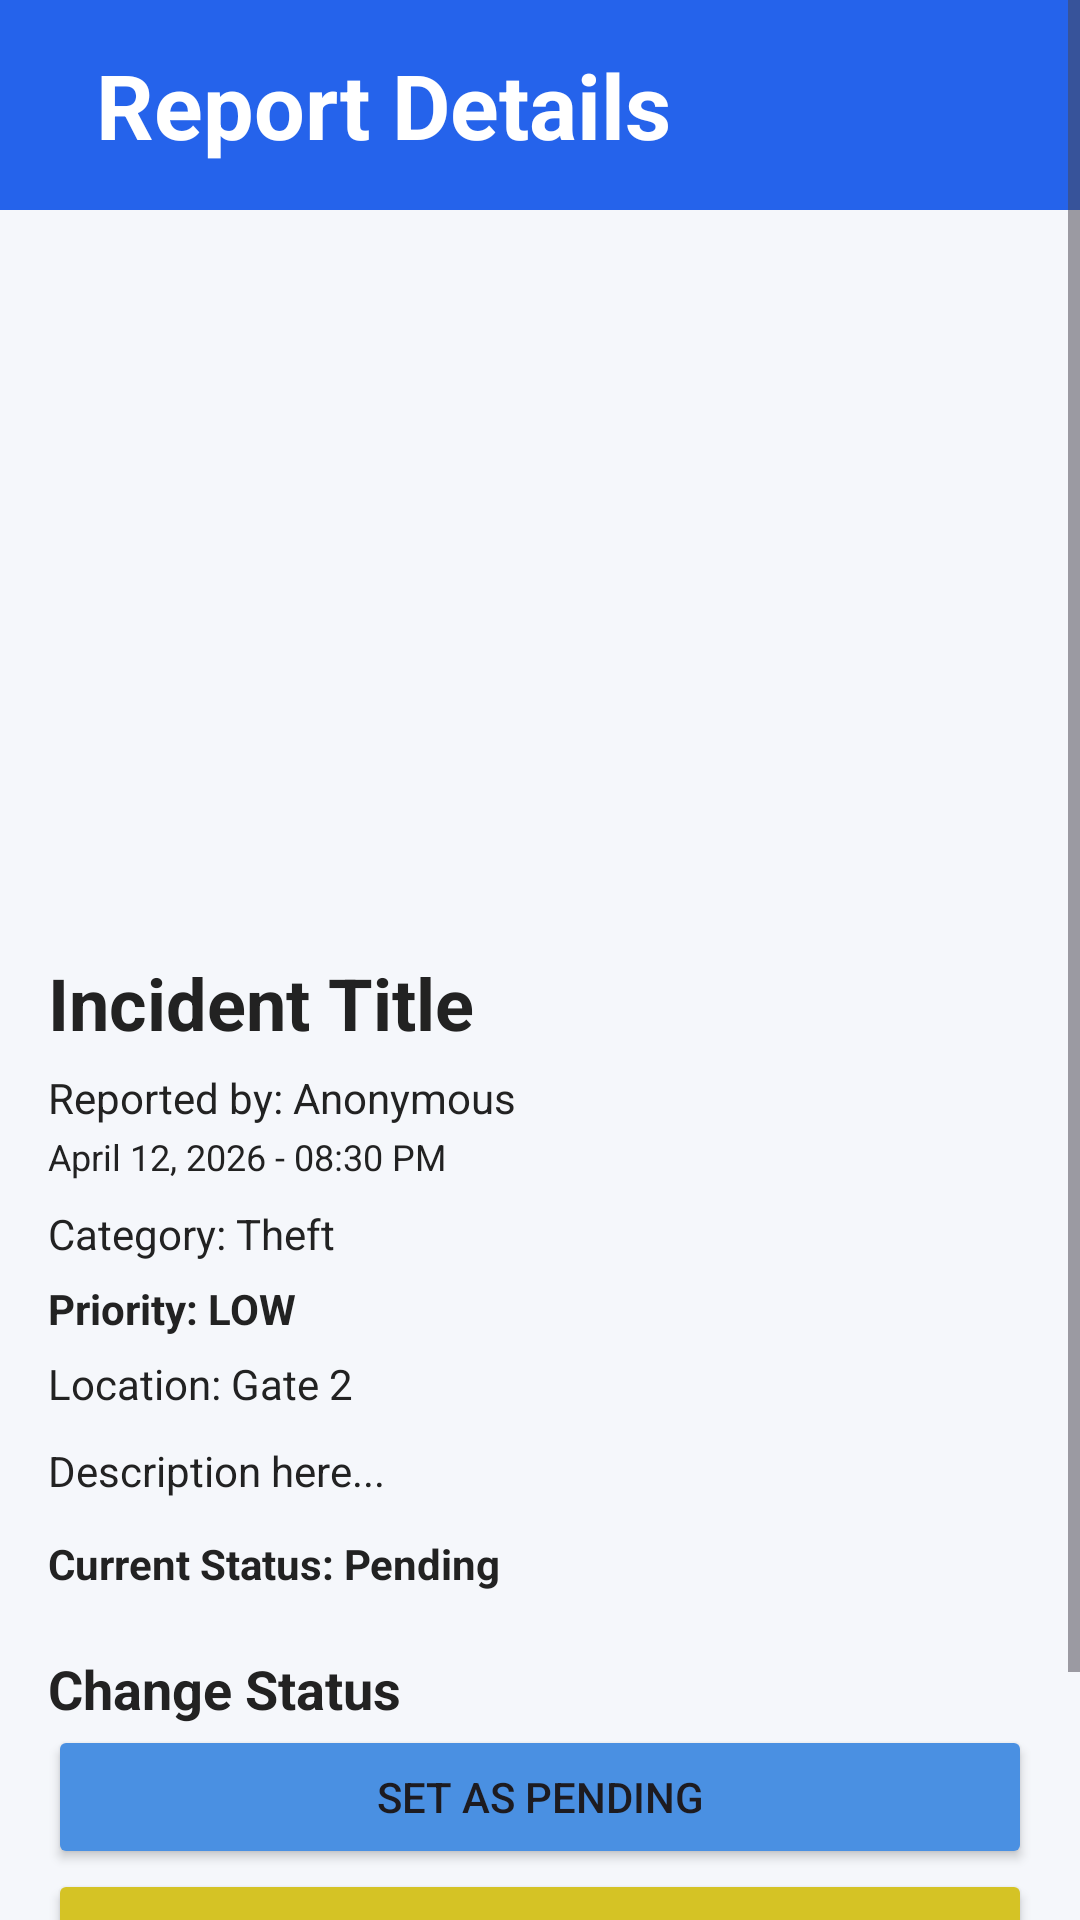

This screen was rendered from an Android layout file. Write that file and the resources it references.
<!-- AndroidManifest.xml: application theme Theme.SmartCommunity -->
<!-- res/layout/activity_admin_report_details.xml -->
<?xml version="1.0" encoding="utf-8"?>
<ScrollView xmlns:android="http://schemas.android.com/apk/res/android"
    android:layout_width="match_parent"
    android:layout_height="match_parent"
    android:background="@color/bg_color">
    <LinearLayout
        android:layout_width="match_parent"
        android:layout_height="wrap_content"
        android:orientation="vertical">

    
    <LinearLayout
        android:layout_width="match_parent"
        android:layout_height="70dp"
        android:background="#2563EB"
        android:gravity="center_vertical"
        android:orientation="horizontal"
        android:paddingStart="20dp"
        android:paddingEnd="20dp">


        
        <LinearLayout
            android:layout_width="0dp"
            android:layout_height="wrap_content"
            android:layout_weight="1"
            android:layout_marginStart="12dp"
            android:orientation="vertical">

            <TextView
                android:layout_width="wrap_content"
                android:layout_height="wrap_content"
                android:text="Report Details"
                android:textColor="#FFFFFF"
                android:textSize="30dp"
                android:textStyle="bold" />

        </LinearLayout>

    </LinearLayout>

    

        <LinearLayout
            android:layout_width="match_parent"
            android:layout_height="wrap_content"
            android:orientation="vertical"
            android:padding="16dp">

            <ImageView
                android:id="@+id/imgDetailReport"
                android:layout_width="match_parent"
                android:layout_height="220dp"
                android:scaleType="fitCenter"
                android:src="@mipmap/ic_launcher" />

            <TextView
                android:id="@+id/tvDetailTitle"
                android:layout_width="wrap_content"
                android:layout_height="wrap_content"
                android:text="Incident Title"
                android:textSize="24sp"
                android:textStyle="bold"
                android:textColor="@color/text_color"
                android:layout_marginTop="12dp" />

            <TextView
                android:id="@+id/tvDetailReporter"
                android:layout_width="wrap_content"
                android:layout_height="wrap_content"
                android:text="Reported by: Anonymous"
                android:textColor="@color/text_color"
                android:layout_marginTop="6dp" />

            <TextView
                android:id="@+id/tvDetailDateTime"
                android:layout_width="wrap_content"
                android:layout_height="wrap_content"
                android:text="April 12, 2026 - 08:30 PM"
                android:textColor="@color/text_color"
                android:textSize="12sp"
                android:layout_marginTop="2dp" />

            <TextView
                android:id="@+id/tvDetailCategory"
                android:layout_width="wrap_content"
                android:layout_height="wrap_content"
                android:text="Category: Theft"
                android:textColor="@color/text_color"
                android:layout_marginTop="8dp" />

            <TextView
                android:id="@+id/tvAdminPriority"
                android:layout_width="wrap_content"
                android:layout_height="wrap_content"
                android:text="Priority: LOW"
                android:textStyle="bold"
                android:textColor="@color/text_color"
                android:layout_marginTop="6dp" />

            <TextView
                android:id="@+id/tvDetailLocation"
                android:layout_width="wrap_content"
                android:layout_height="wrap_content"
                android:text="Location: Gate 2"
                android:textColor="@color/text_color"
                android:layout_marginTop="6dp" />

            <TextView
                android:id="@+id/tvDetailDescription"
                android:layout_width="match_parent"
                android:layout_height="wrap_content"
                android:text="Description here..."
                android:textColor="@color/text_color"
                android:layout_marginTop="10dp" />

            <TextView
                android:id="@+id/tvDetailStatus"
                android:layout_width="wrap_content"
                android:layout_height="wrap_content"
                android:text="Current Status: Pending"
                android:textStyle="bold"
                android:textColor="@color/text_color"
                android:layout_marginTop="12dp" />

            <TextView
                android:layout_width="wrap_content"
                android:layout_height="wrap_content"
                android:text="Change Status"
                android:textSize="18sp"
                android:textStyle="bold"
                android:textColor="@color/text_color"
                android:layout_marginTop="20dp"
/>

            <Button
                android:id="@+id/btnPending"
                android:layout_width="match_parent"
                android:layout_height="wrap_content"
                android:backgroundTint="#4A90E2"
                android:text="Set as Pending" />

            <Button
                android:id="@+id/btnUnderReview"
                android:layout_width="match_parent"
                android:layout_height="wrap_content"
                android:text="Set as Under Review"
                android:backgroundTint="#D5C325"
/>

            <Button
                android:id="@+id/btnResolved"
                android:layout_width="match_parent"
                android:layout_height="wrap_content"
                android:text="Set as Resolved"
                android:backgroundTint="#45B34A"
  />

        </LinearLayout>


    </LinearLayout>
</ScrollView>
<!-- resources referenced by this layout -->
<resources>
  <color name="bg_color">#F5F7FB</color>
  <color name="text_color">#222222</color>
  <style name="Theme.SmartCommunity" parent="Base.Theme.SmartCommunity" />
  <style name="Base.Theme.SmartCommunity" parent="Theme.Material3.DayNight.NoActionBar">
          
          
      </style>
</resources>
